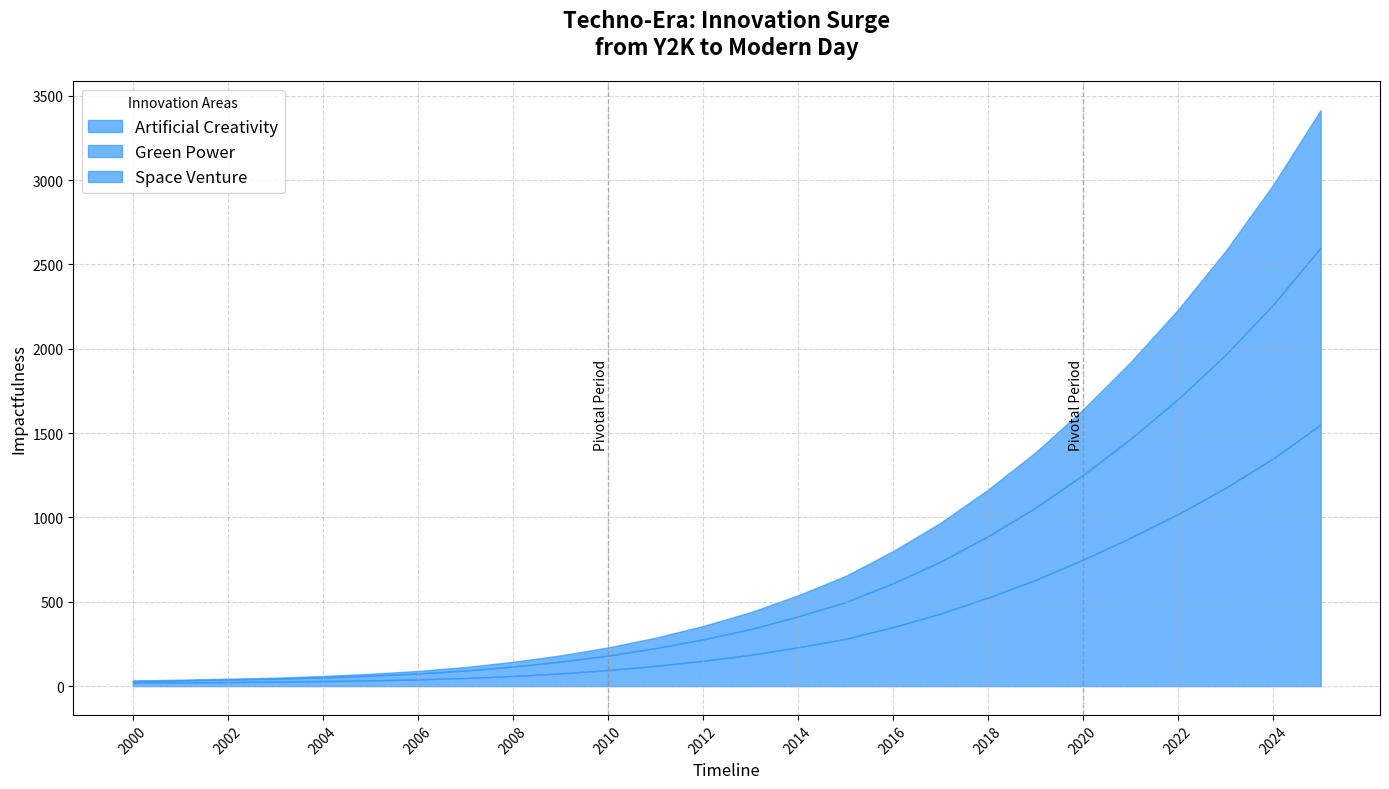

Here is the Python script that generated this plot:
import matplotlib.pyplot as plt
import numpy as np

years = np.arange(2000, 2026)
ai_innovation = np.array([20, 22, 24, 26, 30, 34, 40, 48, 60, 75, 95, 120, 150, 185, 230, 280, 350, 430, 525, 630, 750, 880, 1020, 1175, 1350, 1550])
renewable_energy = np.array([10, 12, 15, 18, 22, 28, 35, 44, 56, 70, 86, 105, 127, 153, 183, 218, 260, 308, 364, 428, 502, 586, 682, 790, 912, 1050])
space_exploration = np.array([3, 4, 5, 6, 8, 11, 15, 21, 28, 37, 48, 62, 79, 100, 125, 155, 190, 230, 276, 328, 388, 455, 530, 615, 710, 815])

fig, ax = plt.subplots(figsize=(14, 8))

ax.fill_between(years, ai_innovation, label='Artificial Creativity', color='#3399ff', alpha=0.7)
ax.fill_between(years, ai_innovation + renewable_energy, ai_innovation, label='Green Power', color='#3399ff', alpha=0.7)
ax.fill_between(years, ai_innovation + renewable_energy + space_exploration, ai_innovation + renewable_energy, label='Space Venture', color='#3399ff', alpha=0.7)

ax.set_title("Techno-Era: Innovation Surge\nfrom Y2K to Modern Day", fontsize=16, weight='bold', pad=20)
ax.set_xlabel("Timeline", fontsize=12)
ax.set_ylabel("Impactfulness", fontsize=12)
ax.set_xticks(years[::2])
ax.tick_params(axis='x', rotation=45)
ax.grid(True, linestyle='--', alpha=0.5)

ax.legend(loc='upper left', fontsize=12, title="Innovation Areas")

highlight_years = [2010, 2020]
for year in highlight_years:
    ax.axvline(x=year, color='gray', linestyle='--', linewidth=1, alpha=0.5)
    ax.text(year, 1400, 'Pivotal Period', rotation=90, verticalalignment='bottom', horizontalalignment='right')

plt.tight_layout()

plt.show()
